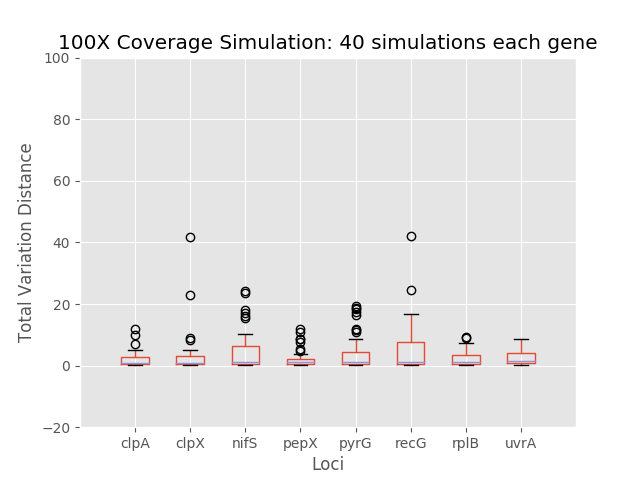

The file beside this chart, header and first rows:
	0	1	2	3	4	5	6	7
0	1.011	2.776	0.7315	0.7315	0.7315	1.798	0.5727	0.7315
1	3.1	8.174	1.29	1.231	1.84	7.862	1.236	1.695
2	1.055	0.5194	6.427	3.247	0.6537	10.62	4.488	0.6537
3	0.6537	0.5398	0.6537	0.6537	0.5343	0.5194	0.5194	4.864
4	0.5343	0.1042	1.093	1.372	0.05103	0.5398	0.5398	0.05103
5	0.05103	5.112	0.05103	0.05103	2.866	0.1042	0.1042	2.866
6	0.6558	0.5619	0.6558	0.7037	0.4009	10.77	0.6987	0.5619
7	0.5619	0.4345	0.5619	1.289	1.146	0.5619	0.5619	0.4009
8	0.4009	41.83	0.4009	0.4009	1.121	0.4345	0.4345	1.977
9	2.202	1.706	4.259	1.146	0.491	42.06	7.328	2.077
10	4.937	1.251	0.8071	2.411	2.539	0.9066	1.946	1.21
11	2.692	1.641	6.09	1.21	2.8	1.359	1.103	5.116
12	11.92	0.3908	0.3405	8.707	1.124	0.354	8.93	3.165
13	0.491	0.354	0.491	0.9055	11.53	6.667	0.354	0.491
14	2.711	2.172	23.58	0.491	2.57	1.006	5.642	4.04
15	2.202	0.5957	3.055	0.605	0.5537	1.798	0.6367	0.8328
16	0.9192	0.8843	1.124	3.766	18.47	8.451	1.855	0.9192
17	1.124	1.087	3.623	1.124	0.2056	2.103	1.087	1.124
18	0.1098	4.244	0.5537	0.6388	16.28	0.594	0.1517	5.077
19	0.7287	0.594	24.26	2.245	0.6026	24.69	6.835	3.088
20	3.76	23.07	7.301	1.287	0.4933	0.2941	2.453	1.846
21	2.077	0.0741	0.4933	2.251	19.32	9.233	0.594	0.3863
22	3.467	2.255	3.782	0.3863	1.129	6.26	2.831	4.867
23	2.081	0.4631	1.014	0.2056	8.544	0.5808	4.626	4.953
24	0.2056	0.4066	17.98	11.89	18.68	0.4066	0.0741	1.457
25	9.816	2.447	1.572	0.4933	17.51	4.918	3.104	2.188
26	0.6118	0.8906	0.6571	0.7534	0.2334	0.9535	2.808	0.7534
27	0.4933	4.086	0.38	2.106	0.38	1.376	0.4066	1.129
28	3.24	0.3745	6.42	1.705	6.062	16.67	0.7722	8.506
29	4.481	0.1393	5.242	10.89	0.8699	0.3745	0.9535	4.85
30	1.454	3.565	0.8699	1.009	11.86	0.7921	4.653	0.2334
31	0.9765	1.539	2.495	0.6761	0.5298	2.675	0.8998	0.38
32	0.4696	5.175	17.2	8.622	1.445	1.056	0.3745	3.896
33	0.05165	0.7024	10.22	1.616	0.1331	15.88	0.1393	7.062
34	0.5708	0.3564	0.3081	5.419	10.99	7.606	1.138	0.1331
35	6.893	0.2508	15.34	0.7706	0.3123	0.2326	1.174	1.44
36	0.7849	0.3983	15.95	7.707	3.863	0.2508	9.349	6.892
37	0.511	3.551	7.566	0.2228	4.068	0.3983	5.972	0.3123
38	0.2228	1.625	0.7546	4.767	1.45	0.7459	6.668	1.07
39	0.671	9.034	0.877	0.1331	1.219	9.081	0.2508	0.8462
